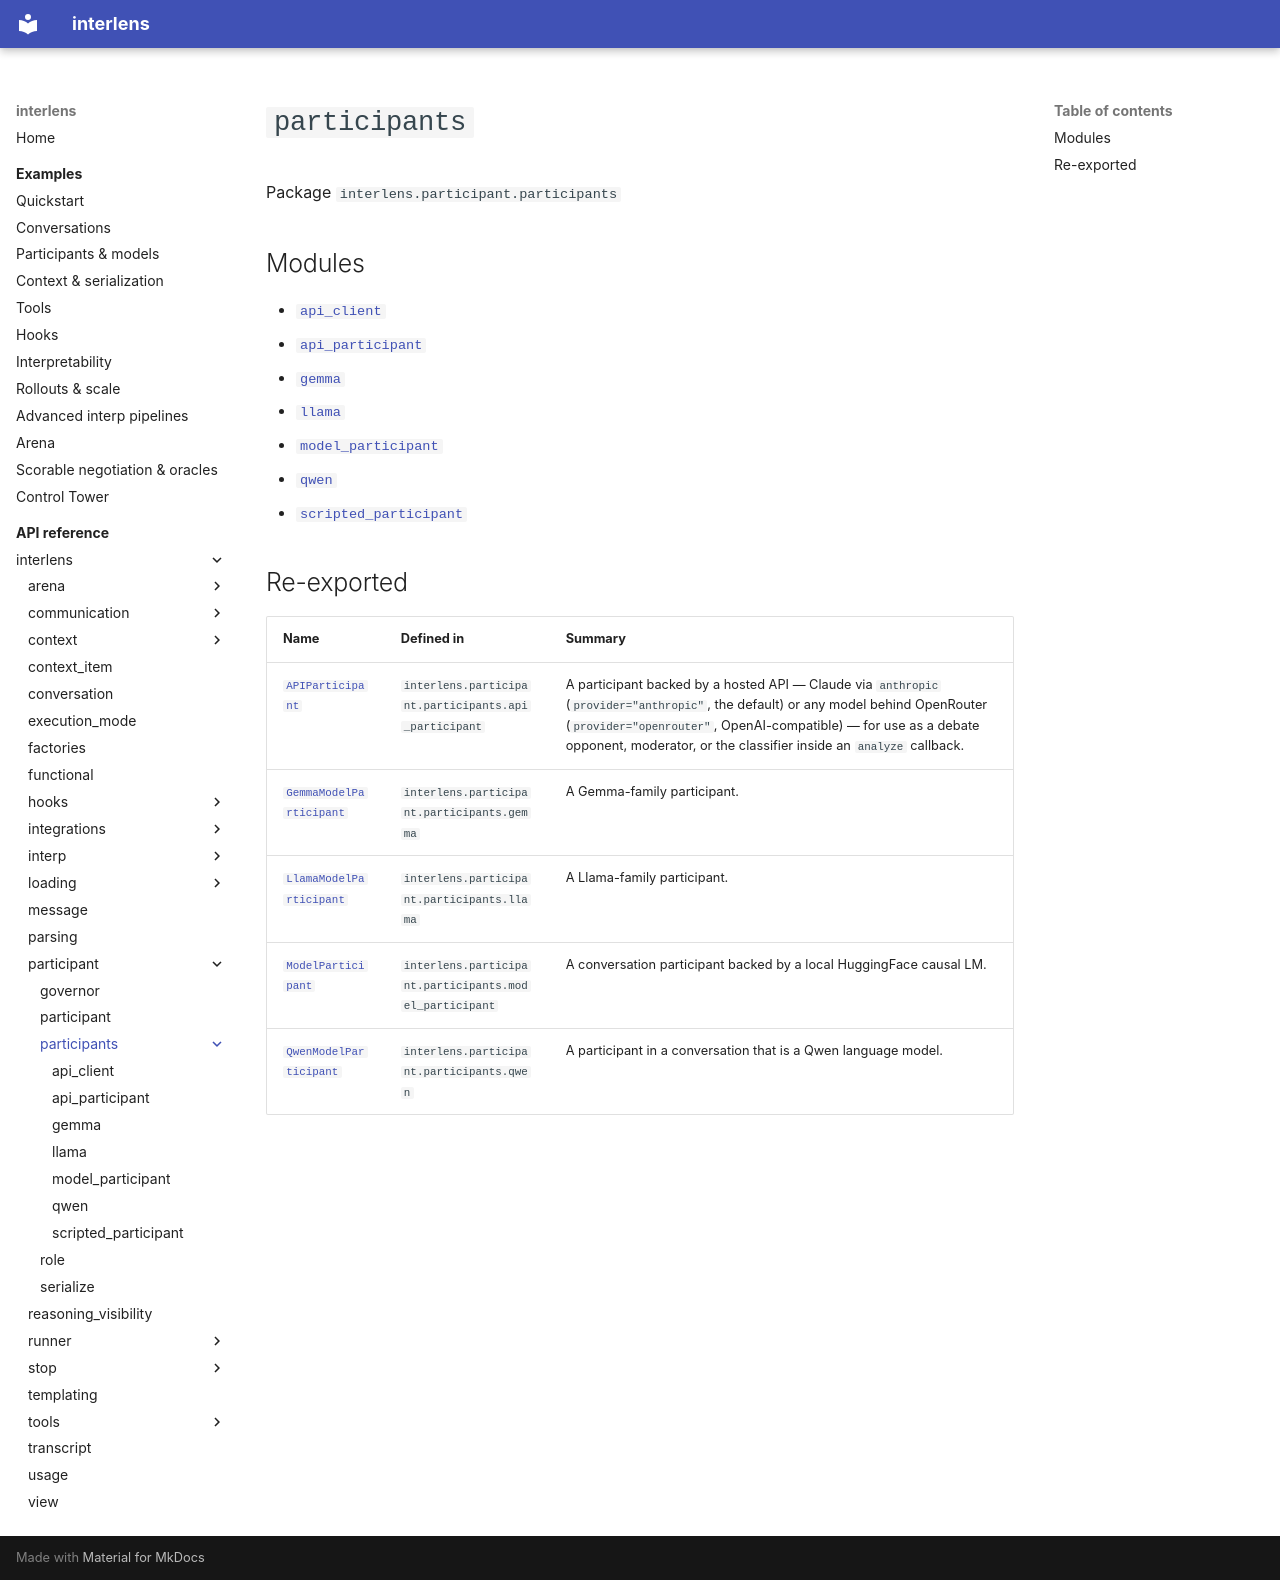

repository: Sid-MB/interlens · page: reference/interlens/participant/participants/index.html · generator: mkdocs

# `participants`

Package `interlens.participant.participants`

## Modules

- [`api_client`](api_client/index.md)
- [`api_participant`](api_participant/index.md)
- [`gemma`](gemma/index.md)
- [`llama`](llama/index.md)
- [`model_participant`](model_participant/index.md)
- [`qwen`](qwen/index.md)
- [`scripted_participant`](scripted_participant/index.md)

## Re-exported

| Name | Defined in | Summary |
|---|---|---|
| [`APIParticipant`](api_participant/APIParticipant.md) | `interlens.participant.participants.api_participant` | A participant backed by a hosted API — Claude via `anthropic` (`provider="anthropic"`, the default) or any model behind OpenRouter (`provider="openrouter"`, OpenAI-compatible) — for use as a debate opponent, moderator, or the classifier inside an `analyze` callback. |
| [`GemmaModelParticipant`](gemma/GemmaModelParticipant.md) | `interlens.participant.participants.gemma` | A Gemma-family participant. |
| [`LlamaModelParticipant`](llama/LlamaModelParticipant.md) | `interlens.participant.participants.llama` | A Llama-family participant. |
| [`ModelParticipant`](model_participant/ModelParticipant.md) | `interlens.participant.participants.model_participant` | A conversation participant backed by a local HuggingFace causal LM. |
| [`QwenModelParticipant`](qwen/QwenModelParticipant.md) | `interlens.participant.participants.qwen` | A participant in a conversation that is a Qwen language model. |
